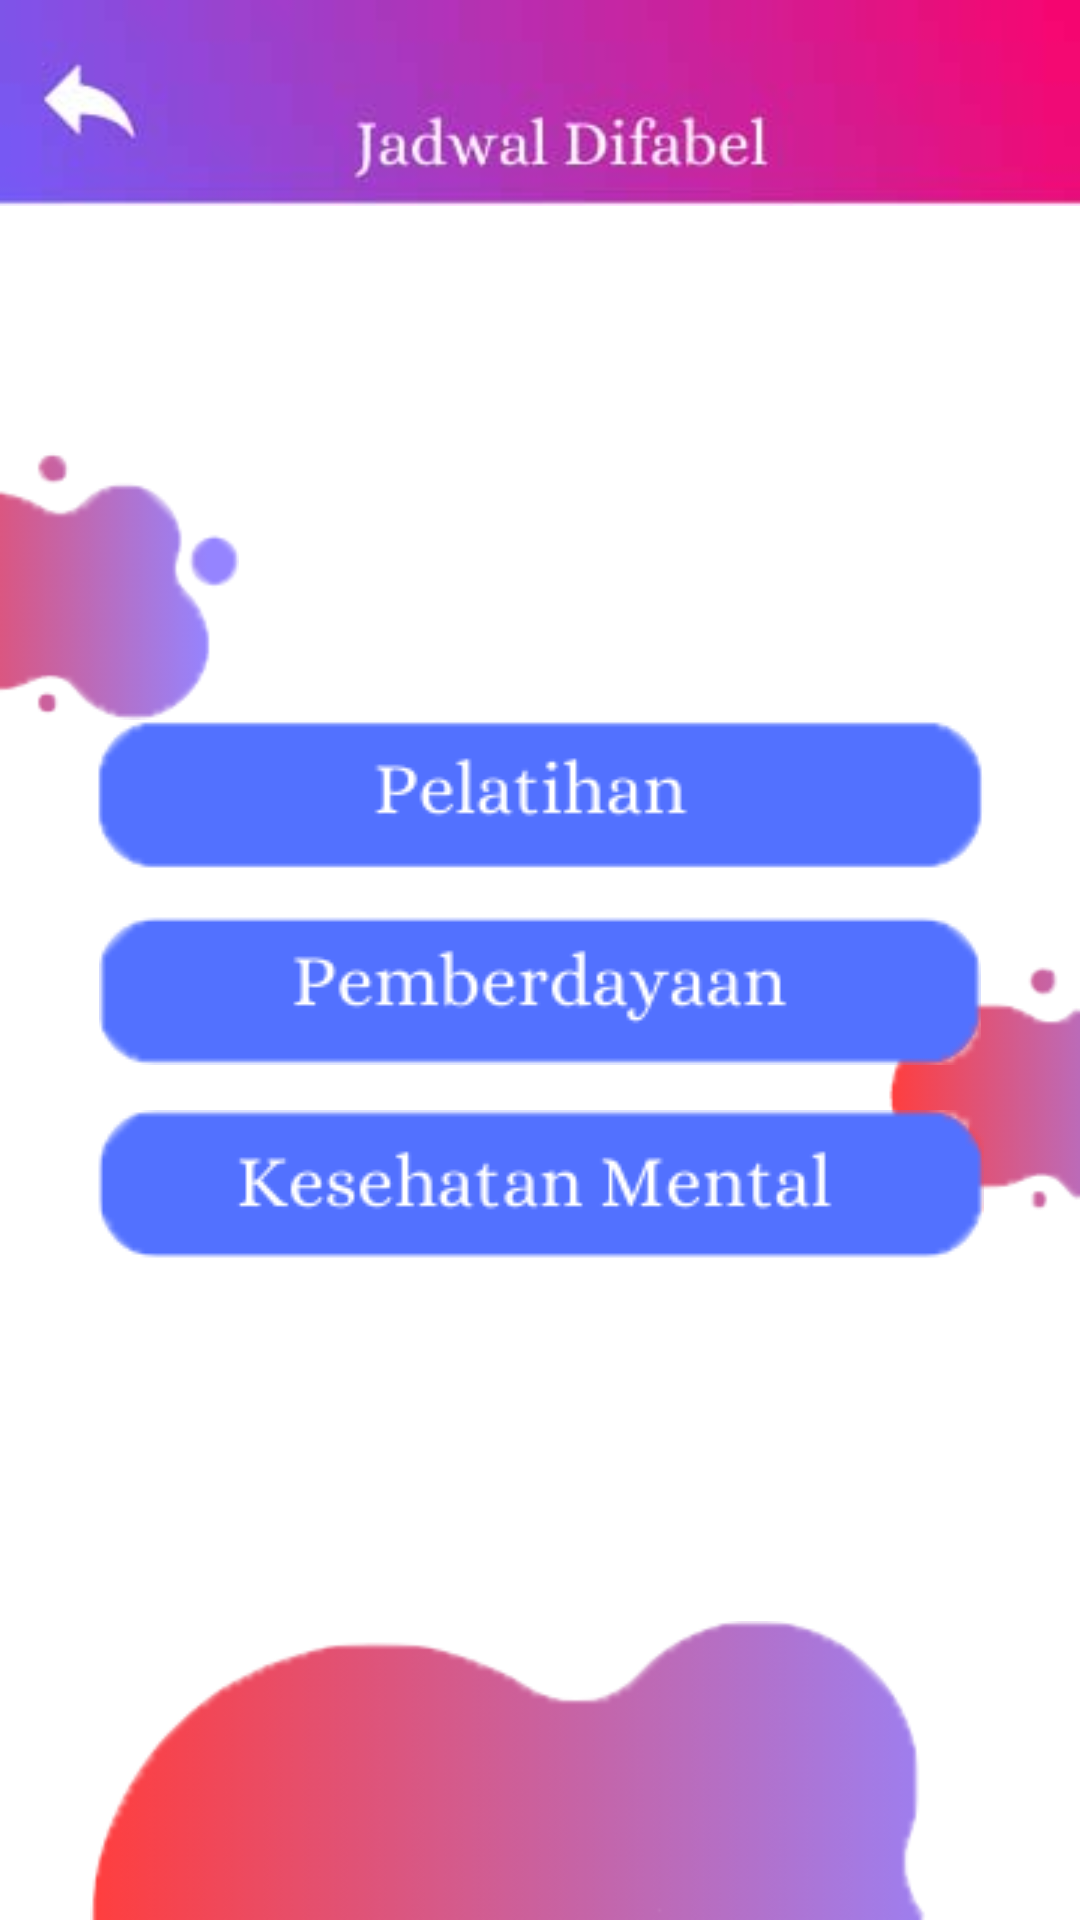

Reconstruct the res/layout file that produces this screen, plus the resources it refers to.
<!-- AndroidManifest.xml: application theme Theme.RANOSYSTEM.NoActionBar -->
<!-- res/layout/activity_menu4.xml -->
<?xml version="1.0" encoding="utf-8"?>
<androidx.constraintlayout.widget.ConstraintLayout xmlns:android="http://schemas.android.com/apk/res/android"
    xmlns:app="http://schemas.android.com/apk/res-auto"
    xmlns:tools="http://schemas.android.com/tools"
    android:layout_width="match_parent"
    android:layout_height="match_parent"
    android:background="@drawable/bg_white"
    tools:context=".Menu4Activity">

    <ImageView
        android:id="@+id/title"
        android:layout_width="match_parent"
        android:layout_height="wrap_content"
        android:layout_marginTop="0dp"
        android:src="@drawable/header_jadwal_difabel"
        android:adjustViewBounds="true"
        app:layout_constraintTop_toTopOf="parent"/>

    <Button
        android:id="@+id/btn_back"
        android:layout_width="50dp"
        android:layout_height="50dp"
        android:background="#00FFFFFF"
        android:layout_marginLeft="10dp"
        android:layout_marginTop="15dp"
        app:layout_constraintStart_toStartOf="parent"
        app:layout_constraintTop_toTopOf="parent" />
    <ImageView
        android:id="@+id/title2"
        android:layout_width="match_parent"
        android:layout_height="wrap_content"
        android:layout_marginTop="0dp"
        android:layout_marginLeft="30dp"
        android:layout_marginRight="50dp"
        android:src="@drawable/bottom_mid_img"
        android:adjustViewBounds="true"
        app:layout_constraintBottom_toBottomOf="parent"/>
    <ImageView
        android:id="@+id/title4"
        android:layout_width="match_parent"
        android:layout_height="90dp"
        android:layout_marginBottom="230dp"
        android:src="@drawable/right_img"
        android:adjustViewBounds="true"
        android:scaleType="fitEnd"
        app:layout_constraintBottom_toBottomOf="parent"/>

    <FrameLayout
        android:layout_width="match_parent"
        android:layout_height="match_parent"
        android:orientation="vertical"
        app:layout_constraintTop_toTopOf="parent"
        app:layout_constraintBottom_toBottomOf="parent">
        <ImageView
            android:id="@+id/title3"
            android:layout_width="wrap_content"
            android:layout_height="90dp"
            android:layout_marginTop="150dp"
            android:src="@drawable/left_img"
            android:adjustViewBounds="true"
            app:layout_constraintTop_toTopOf="parent"/>

        <LinearLayout
            android:layout_width="match_parent"
            android:layout_height="wrap_content"
            android:orientation="vertical"
            android:gravity="center"
            android:layout_gravity="center_vertical"
            app:layout_constraintBottom_toBottomOf="parent"
            app:layout_constraintTop_toBottomOf="@id/title">
            <ImageButton
                android:id="@+id/btn_pelatihan"
                android:layout_width="wrap_content"
                android:layout_height="50dp"
                android:layout_marginLeft="30dp"
                android:layout_marginRight="30dp"
                android:layout_marginTop="20dp"
                android:adjustViewBounds="true"
                android:scaleType="fitXY"
                android:background="#00000000"
                android:src="@drawable/btn_pelatihan"
                android:contentDescription="@string/button_login" />
            <ImageButton
                android:id="@+id/btn_signup"
                android:layout_width="wrap_content"
                android:layout_height="50dp"
                android:layout_marginLeft="30dp"
                android:layout_marginTop="15dp"
                android:layout_marginRight="30dp"
                android:adjustViewBounds="true"
                android:scaleType="fitXY"
                android:background="#00000000"
                android:src="@drawable/btn_pemberdayaan"
                android:contentDescription="@string/button_sign_up" />
            <ImageButton
                android:id="@+id/btn_signup2"
                android:layout_width="wrap_content"
                android:layout_height="50dp"
                android:layout_marginLeft="30dp"
                android:layout_marginTop="15dp"
                android:layout_marginRight="30dp"
                android:adjustViewBounds="true"
                android:scaleType="fitXY"
                android:background="#00000000"
                android:src="@drawable/btn_kesehatan_mental"
                android:contentDescription="@string/button_sign_up" />
        </LinearLayout>
    </FrameLayout>
</androidx.constraintlayout.widget.ConstraintLayout>
<!-- resources referenced by this layout -->
<resources>
  <!-- drawable bg_white: jpg bitmap (drawable, 7755 bytes) -->
  <!-- drawable bottom_mid_img: png bitmap (drawable, 7364 bytes) -->
  <!-- drawable btn_kesehatan_mental: png bitmap (drawable, 6449 bytes) -->
  <!-- drawable btn_pelatihan: png bitmap (drawable, 4420 bytes) -->
  <!-- drawable btn_pemberdayaan: png bitmap (drawable, 5273 bytes) -->
  <!-- drawable header_jadwal_difabel: jpg bitmap (drawable, 12922 bytes) -->
  <!-- drawable left_img: png bitmap (drawable, 5398 bytes) -->
  <!-- drawable right_img: png bitmap (drawable, 4052 bytes) -->
  <string name="button_login">Button Login</string>
  <string name="button_sign_up">Button Sign Up</string>
  <style name="Theme.RANOSYSTEM.NoActionBar">
          <item name="windowActionBar">false</item>
          <item name="windowNoTitle">true</item>
      </style>
</resources>
